Run: headless pygame with SDL's dummy video driver; simulated clock (each Clock.tick advances the game by its frame time, no real sleeping); random seed 0; keys injected as events and as key.get_pressed() state; no mouse input.
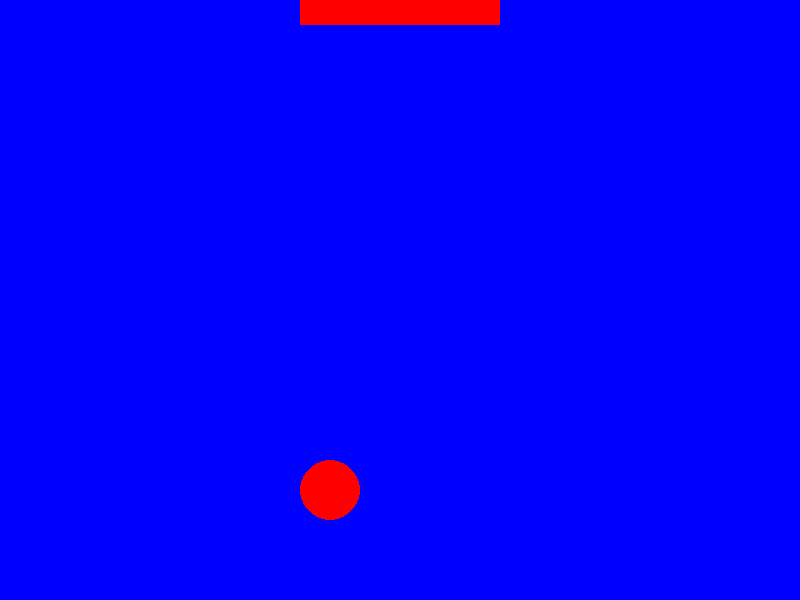
Frame 1 of 4 · flips 1–60 · no input
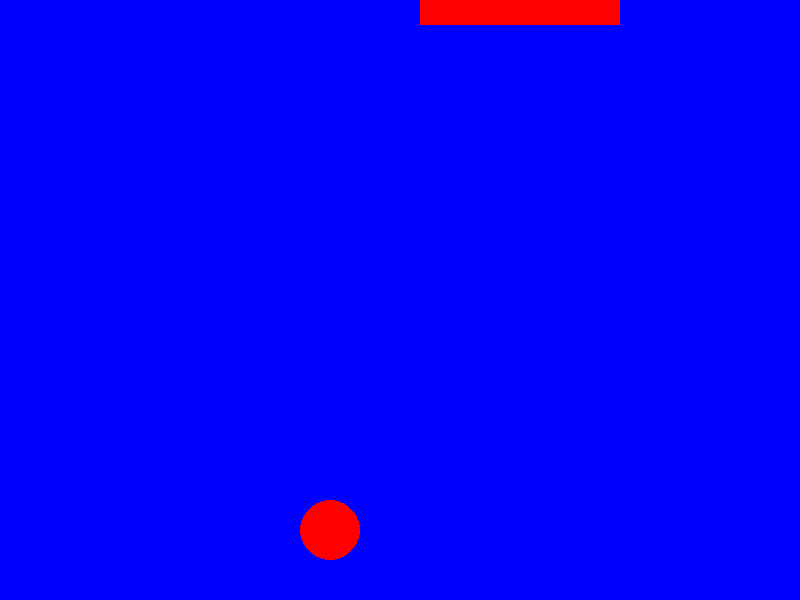
Frame 2 of 4 · flips 61–180 · tapped SPACE, RETURN · held RIGHT (→), D
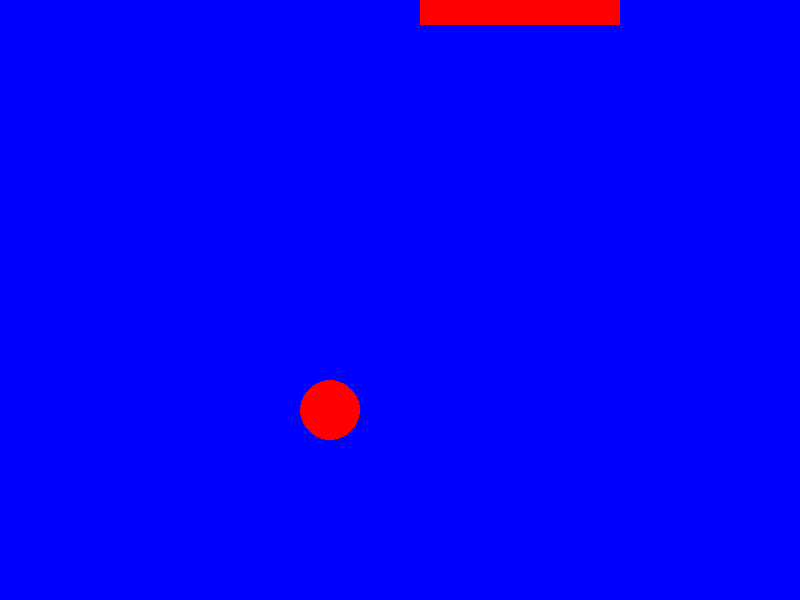
Frame 3 of 4 · flips 181–300 · held DOWN (↓), S
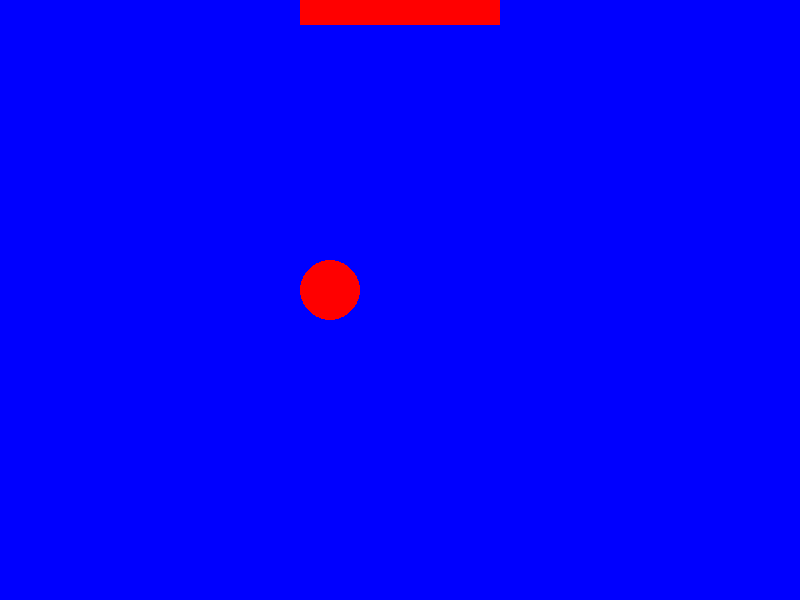
Frame 4 of 4 · flips 301–420 · held LEFT (←), A, UP (↑), W

The pygame program that drew these frames:

import pygame

screen = pygame.display.set_mode((800, 600))
game = True
x = 400
y = 300
clock = pygame.time.Clock()
FPS = 45
paddle1 = pygame.Rect((300, 0, 200, 25))
paddle2 = pygame.Rect((300, 600, 200, 25))
circle = pygame.Rect((300, 400, 60, 60))
speed = 1
while game:
    events = pygame.event.get()
    for e in events:
        if e.type == pygame.QUIT:
            game = False
    keys = pygame.key.get_pressed()
    if keys[pygame.K_LEFT] == True:
        paddle1.x -= 1
    if keys[pygame.K_RIGHT] == True:
        paddle1.x += 1
    circle.y += speed
    if circle.bottom >= 600:
        speed = -1

    screen.fill((0, 0, 255))
    pygame.draw.circle(screen, (255, 0, 0), circle.center, 30)
    pygame.draw.rect(screen, (255, 0, 0), paddle1)
    pygame.display.update()
